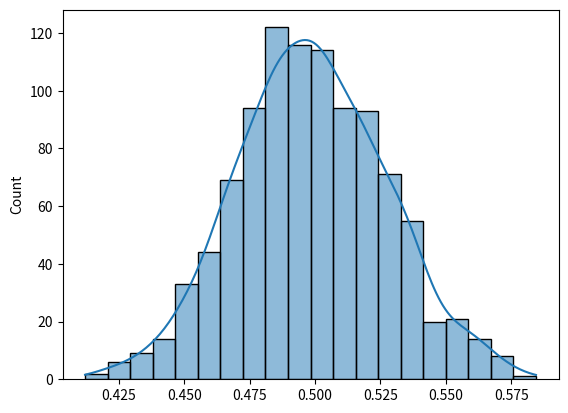

Python code for this plot:
import numpy as np
from scipy.stats import uniform
import matplotlib.pyplot as plt

np.random.seed(10)
mean_array = np.zeros(1000)
var_array = np.zeros(1000)
for i in range(0, 1000):
      sample = uniform.rvs(size = 100)
      mean_array[i] = np.mean(sample)

import seaborn as sns
sns.histplot(mean_array, bins=20, kde=True)
plt.show()
